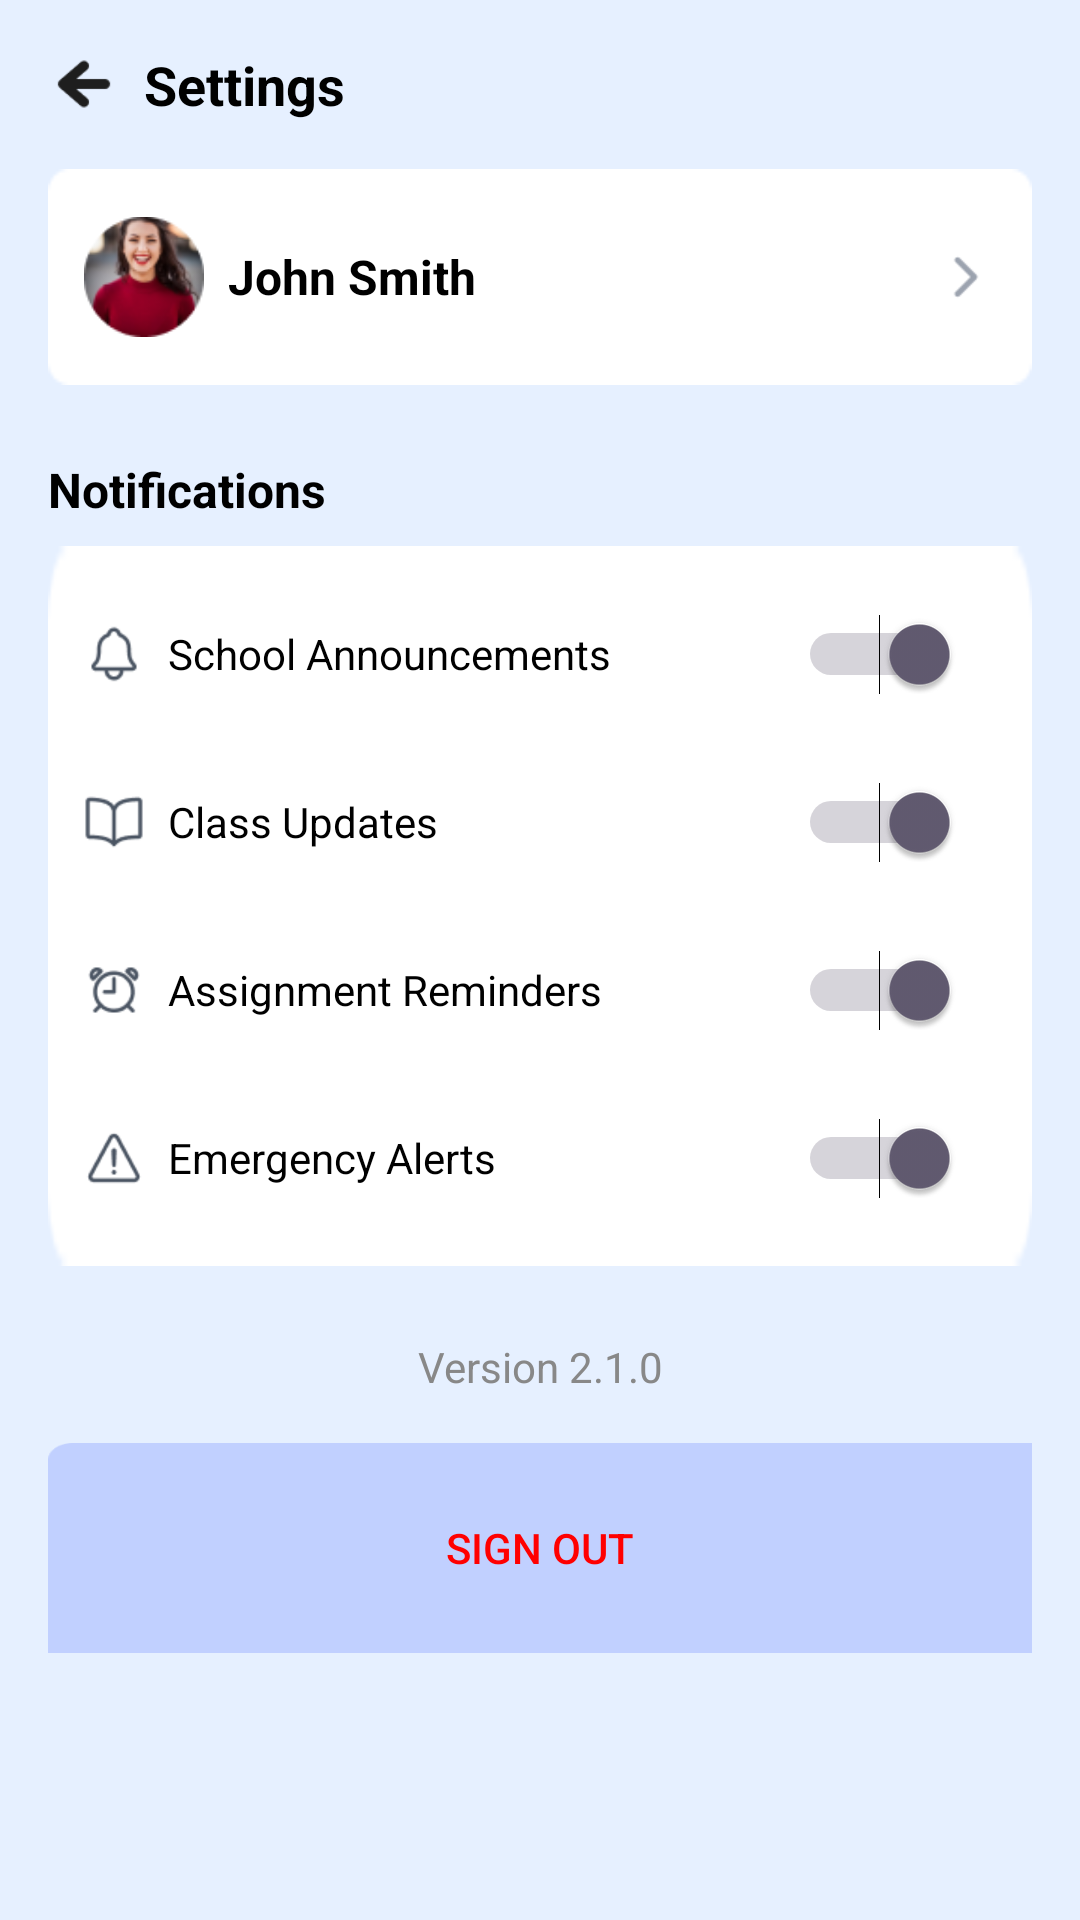

Write the Android layout XML for this screen, with the resource values it uses.
<!-- AndroidManifest.xml: application theme Theme.Educonnect -->
<!-- res/layout/activity_settings.xml -->
<?xml version="1.0" encoding="utf-8"?>
<ScrollView xmlns:android="http://schemas.android.com/apk/res/android"
    android:layout_width="match_parent"
    android:id="@+id/main"
    android:layout_height="match_parent"
    android:background="#E6F0FF">
    <LinearLayout
        android:layout_width="match_parent"
        android:layout_height="wrap_content"
        android:orientation="vertical"
        android:padding="16dp">

        <LinearLayout
            android:layout_width="match_parent"
            android:layout_height="wrap_content"
            android:orientation="horizontal"
            android:gravity="center_vertical">
            <ImageView
                android:id="@+id/backbtn"
                android:layout_width="24dp"
                android:layout_height="24dp"
                android:src="@drawable/left_arrow"
                android:contentDescription="Back"
                android:layout_marginEnd="8dp" />

            <TextView
                android:layout_width="wrap_content"
                android:layout_height="wrap_content"
                android:text="Settings"
                android:textColor="#000000"
                android:textSize="18sp"
                android:textStyle="bold" />
        </LinearLayout>
        <LinearLayout
            android:layout_width="match_parent"
            android:layout_height="wrap_content"
            android:background="@drawable/menuback"
            android:orientation="horizontal"
            android:padding="12dp"
            android:layout_marginTop="16dp"
            android:gravity="center_vertical">

            <ImageView
                android:layout_width="40dp"
                android:layout_height="40dp"
                android:src="@drawable/teacherdashboardprofile"
                android:contentDescription="Profile Picture"
                android:layout_marginEnd="8dp" />


            <TextView
                android:layout_width="wrap_content"
                android:layout_height="wrap_content"
                android:text="John Smith"
                android:textSize="16sp"
                android:textColor="#000000"
                android:textStyle="bold"
                android:layout_weight="1" />

            <ImageView
                android:id="@+id/rightarrow"
                android:layout_width="20dp"
                android:layout_height="20dp"
                android:src="@drawable/menuright"
                android:contentDescription="Arrow" />
        </LinearLayout>
        <TextView
            android:layout_width="wrap_content"
            android:layout_height="wrap_content"
            android:text="Notifications"
            android:textColor="#000000"
            android:textSize="16sp"
            android:textStyle="bold"
            android:layout_marginTop="24dp"
            android:layout_marginBottom="8dp" />

        
        <LinearLayout
            android:layout_width="match_parent"
            android:layout_height="wrap_content"
            android:orientation="vertical"
            android:background="@drawable/menuback"
            android:padding="12dp">

            
            <LinearLayout
                android:layout_width="match_parent"
                android:layout_height="wrap_content"
                android:orientation="horizontal"
                android:gravity="center_vertical"
                android:layout_marginBottom="8dp">

                <ImageView
                    android:layout_width="20dp"
                    android:layout_height="20dp"
                    android:src="@drawable/sc"
                    android:contentDescription="Announcement Icon"
                    android:layout_marginEnd="8dp" />

                <TextView
                    android:layout_width="0dp"
                    android:layout_height="wrap_content"
                    android:text="School Announcements"
                    android:textColor="#000000"
                    android:textSize="14sp"
                    android:layout_weight="1" />


                <Switch
                    android:id="@+id/school"
                    android:layout_width="wrap_content"
                    android:layout_height="wrap_content"
                    android:checked="true"
                    android:padding="12dp"
                    android:minWidth="48dp"
                    android:minHeight="48dp"
                    android:clickable="true"
                    android:focusable="true"/>

            </LinearLayout>

            
            <LinearLayout
                android:layout_width="match_parent"
                android:layout_height="wrap_content"
                android:orientation="horizontal"
                android:gravity="center_vertical"
                android:layout_marginBottom="8dp">

                <ImageView
                    android:layout_width="20dp"
                    android:layout_height="20dp"
                    android:src="@drawable/cu"
                    android:contentDescription="Class Update Icon"
                    android:layout_marginEnd="8dp" />

                <TextView
                    android:layout_width="0dp"
                    android:layout_height="wrap_content"
                    android:text="Class Updates"
                    android:textColor="#000000"
                    android:textSize="14sp"
                    android:layout_weight="1" />


                <Switch
                    android:id="@+id/class_update"
                    android:layout_width="wrap_content"
                    android:layout_height="wrap_content"
                    android:checked="true"
                    android:padding="12dp"
                    android:minWidth="48dp"
                    android:minHeight="48dp"
                    android:clickable="true"
                    android:focusable="true"/>

            </LinearLayout>

            
            <LinearLayout
                android:layout_width="match_parent"
                android:layout_height="wrap_content"
                android:orientation="horizontal"
                android:gravity="center_vertical"
                android:layout_marginBottom="8dp">

                <ImageView
                    android:layout_width="20dp"
                    android:layout_height="20dp"
                    android:src="@drawable/ar"
                    android:contentDescription="Assignment Icon"
                    android:layout_marginEnd="8dp" />

                <TextView
                    android:layout_width="0dp"
                    android:layout_height="wrap_content"
                    android:text="Assignment Reminders"
                    android:textColor="#000000"
                    android:textSize="14sp"
                    android:layout_weight="1" />


                <Switch
                    android:id="@+id/assignment_remainder"
                    android:layout_width="wrap_content"
                    android:layout_height="wrap_content"
                    android:checked="true"
                    android:padding="12dp"
                    android:minWidth="48dp"
                    android:minHeight="48dp"
                    android:clickable="true"
                    android:focusable="true"/>

            </LinearLayout>

            
            <LinearLayout
                android:layout_width="match_parent"
                android:layout_height="wrap_content"
                android:orientation="horizontal"
                android:gravity="center_vertical">

                <ImageView
                    android:layout_width="20dp"
                    android:layout_height="20dp"
                    android:src="@drawable/ea"
                    android:contentDescription="Alert Icon"
                    android:layout_marginEnd="8dp" />

                <TextView
                    android:layout_width="0dp"
                    android:layout_height="wrap_content"
                    android:text="Emergency Alerts"
                    android:textColor="#000000"
                    android:textSize="14sp"
                    android:layout_weight="1" />

                <Switch
                    android:id="@+id/emergency"
                    android:layout_width="wrap_content"
                    android:layout_height="wrap_content"
                    android:checked="true"
                    android:padding="12dp"
                    android:minWidth="48dp"
                    android:minHeight="48dp"
                    android:clickable="true"
                    android:focusable="true"/>

            </LinearLayout>
        </LinearLayout>

        
        <TextView
            android:layout_width="match_parent"
            android:layout_height="wrap_content"
            android:text="Version 2.1.0"
            android:textSize="14sp"
            android:textColor="#888888"
            android:gravity="center"
            android:layout_marginTop="24dp" />

        
        <Button
            android:id="@+id/signout"
            android:layout_width="match_parent"
            android:layout_height="70dp"
            android:layout_marginTop="16dp"
            android:background="@drawable/rec"
            android:text="Sign Out"
            android:textColor="#FF0000" />
    </LinearLayout>
</ScrollView>
<!-- resources referenced by this layout -->
<resources>
  <!-- drawable ar: png bitmap (drawable, 1281 bytes) -->
  <!-- drawable cu: png bitmap (drawable, 893 bytes) -->
  <!-- drawable ea: png bitmap (drawable, 929 bytes) -->
  <!-- drawable left_arrow: png bitmap (drawable, 826 bytes) -->
  <!-- drawable menuback: png bitmap (drawable, 1021 bytes) -->
  <!-- drawable menuright: png bitmap (drawable, 387 bytes) -->
  <!-- drawable rec: png bitmap (drawable, 1585 bytes) -->
  <!-- drawable sc: png bitmap (drawable, 996 bytes) -->
  <!-- drawable teacherdashboardprofile: png bitmap (drawable, 8606 bytes) -->
  <style name="Theme.Educonnect" parent="Base.Theme.Educonnect" />
  <style name="Base.Theme.Educonnect" parent="Theme.Material3.DayNight.NoActionBar">
          
          
      </style>
</resources>
